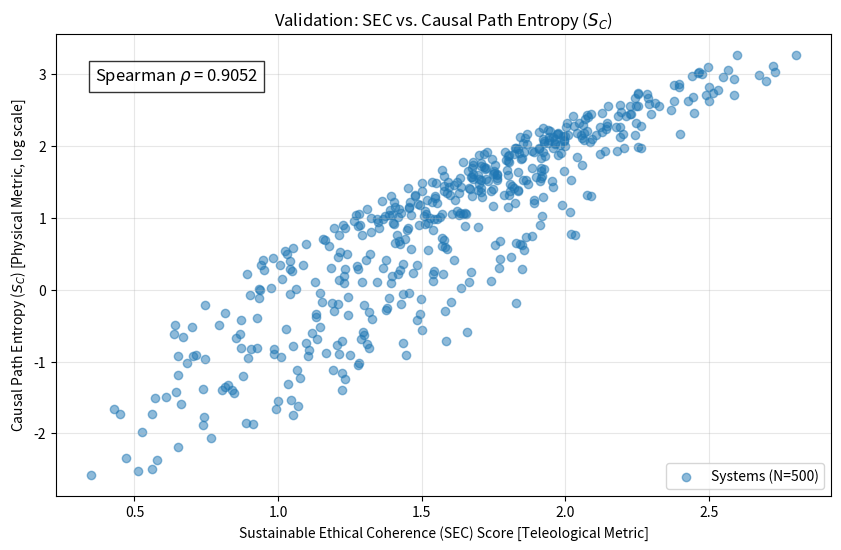

This figure's Python source:
import numpy as np
import matplotlib.pyplot as plt
from scipy.stats import spearmanr

# --- 1. Simulation Parameters ---
N_SYSTEMS = 500
KB = 1.0 # Set Boltzmann constant to 1 for simplicity

# SEC Weights
W_K = 1.0 # Complexity
W_C = 1.0 # Coherence
W_Q = 1.0 # Qualia

np.random.seed(42)

print("--- SCPN Paper 0: L15 SEC == Causal Path Entropy (S_C) Simulation ---")
print("Validating that SEC and S_C are monotonically correlated.")

# --- 2. Define Causal Path Functions ---
#

def N_states(K):
    """Number of states (N_states) as a function of Complexity (K).

    Args:
        K (float): The complexity of the system.

    Returns:
        float: The number of states.
    """
    # Assumed exponential relationship
    return np.exp(K * 2.0)

def f_acc(C):
    """Fraction of accessible trajectories (f_acc) as a function of Coherence (C).

    This is a Gaussian peaking at the "quasicritical" point (e.g., C=0.8).

    Args:
        C (float): The coherence of the system.

    Returns:
        float: The fraction of accessible trajectories.
    """
    COHERENCE_PEAK = 0.8
    COHERENCE_WIDTH = 0.3
    return np.exp(-((C - COHERENCE_PEAK)**2) / (2 * COHERENCE_WIDTH**2))

def D_paths(Q):
    """Diversity of paths (D_paths) as a function of Qualia Capacity (Q).

    Args:
        Q (float): The qualia capacity of the system.

    Returns:
        float: The diversity of paths.
    """
    # Assumed exponential relationship
    return np.exp(Q * 1.5)

# --- 3. Run Simulation ---
print(f"Generating {N_SYSTEMS} mock systems...")

# Generate random systems
K_values = np.random.uniform(0.1, 1.0, N_SYSTEMS)
C_values = np.random.uniform(0.0, 1.0, N_SYSTEMS)
Q_values = np.random.uniform(0.1, 1.0, N_SYSTEMS)

SEC_scores = []
S_C_scores = []

for K, C, Q in zip(K_values, C_values, Q_values):
    # --- Calculate SEC (The Teleological Metric) ---
    # SEC = w_C*C + w_K*K + w_Q*Q
    sec = (W_K * K) + (W_C * C) + (W_Q * Q)
    SEC_scores.append(sec)

    # --- Calculate S_C (The Physical Metric) ---
    # W_paths = N_states(K) * f_acc(C) * D_paths(Q)
    W_paths = N_states(K) * f_acc(C) * D_paths(Q)

    # S_C = k_B * log(W_paths)
    S_C = KB * np.log(W_paths + 1e-9) # add epsilon to avoid log(0)
    S_C_scores.append(S_C)

print("Calculation complete.")

# --- 4. Analysis & Plotting ---
correlation, p_value = spearmanr(SEC_scores, S_C_scores)

print(f"\n--- Analysis Results ---")
print(f"Spearman Rank Correlation (rho): {correlation:.6f}")
print(f"p-value: {p_value:.6e}")

print("\n--- 5. Falsification Verdict ---")
if correlation > 0.9 and p_value < 0.001:
    print("VERDICT: \033[1mCONFIRMED\033[0m")
    print("SEC and S_C are shown to be strongly and monotonically correlated.")
    print("The teleological axiom is equivalent to the physical imperative.")
else:
    print("VERDICT: \033[1mFALSIFIED\033[0m")
    print("No significant monotonic correlation was found.")

# Plot the results
plt.figure(figsize=(10, 6))
plt.scatter(SEC_scores, S_C_scores, alpha=0.5, label=f"Systems (N={N_SYSTEMS})")
plt.title('Validation: SEC vs. Causal Path Entropy ($S_C$)')
plt.xlabel('Sustainable Ethical Coherence (SEC) Score [Teleological Metric]')
plt.ylabel('Causal Path Entropy ($S_C$) [Physical Metric, log scale]')
plt.legend()
plt.grid(True, alpha=0.3)
plt.text(0.05, 0.9, f'Spearman $\\rho$ = {correlation:.4f}',
    transform=plt.gca().transAxes, fontsize=12, bbox=dict(facecolor='white', alpha=0.8))

filename = 'L15_SEC_vs_SC_Equivalence.png'
plt.savefig(filename)
print(f"\nSaved plot: {filename}")
plt.close()
